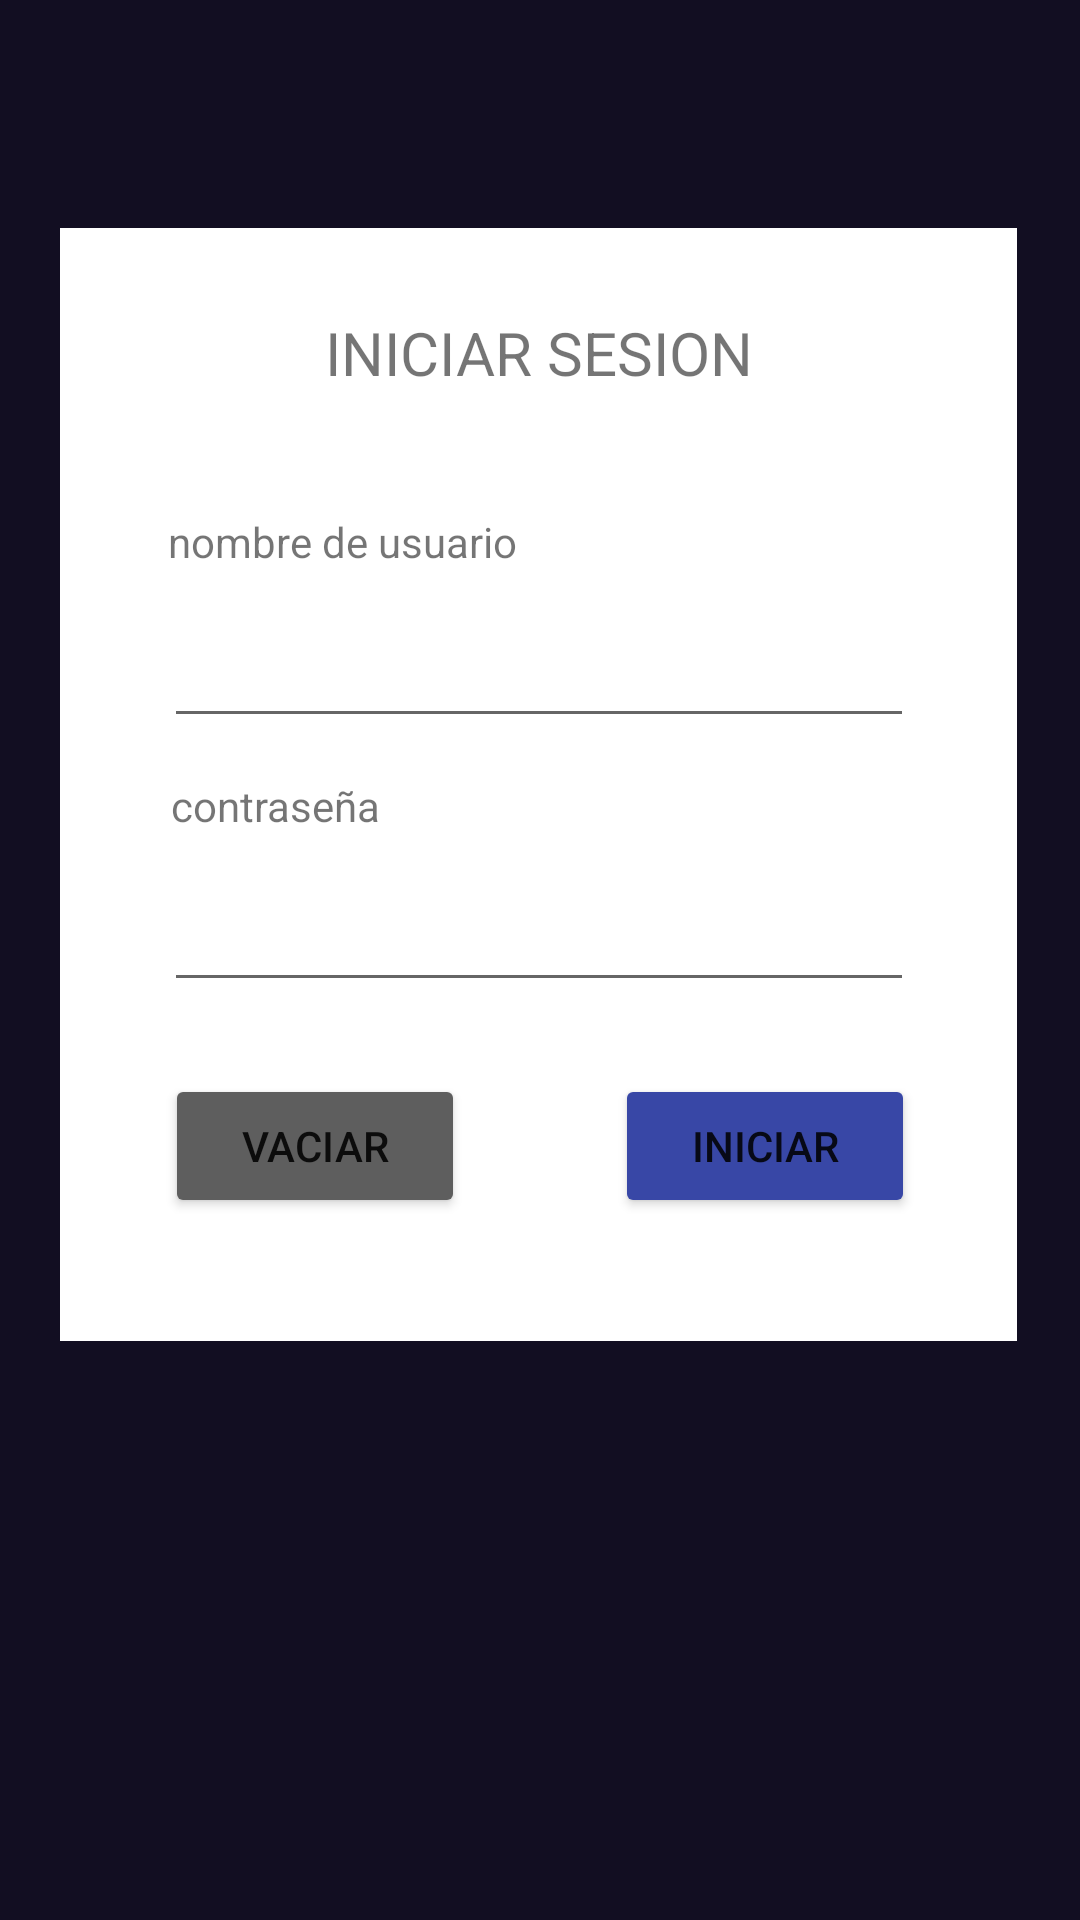

Layout XML and referenced resources for this Android screen:
<!-- AndroidManifest.xml: application theme Theme.AutAmi_ProyectoFinal -->
<!-- res/layout/activity_main.xml -->
<?xml version="1.0" encoding="utf-8"?>
<androidx.constraintlayout.widget.ConstraintLayout xmlns:android="http://schemas.android.com/apk/res/android"
    xmlns:app="http://schemas.android.com/apk/res-auto"
    xmlns:tools="http://schemas.android.com/tools"
    android:layout_width="match_parent"
    android:layout_height="match_parent"
    android:background="@color/purple_700"
    tools:context=".MainActivity"
    tools:ignore="LabelFor">

    <androidx.constraintlayout.widget.ConstraintLayout
        android:layout_width="319dp"
        android:layout_height="371dp"
        android:layout_marginStart="20dp"
        android:layout_marginTop="76dp"
        android:background="#ffffff"
        app:layout_constraintStart_toStartOf="parent"
        app:layout_constraintTop_toTopOf="parent">

        <EditText
            android:id="@+id/cajaUser"
            android:layout_width="wrap_content"
            android:layout_height="wrap_content"
            android:layout_marginTop="8dp"
            android:width="250dp"
            android:autofillHints=""
            android:ems="10"
            android:inputType="textPersonName"
            android:labelFor="@id/txtNombreUsuario"
            android:minHeight="48dp"
            app:layout_constraintEnd_toEndOf="parent"
            app:layout_constraintHorizontal_bias="0.5"
            app:layout_constraintStart_toStartOf="parent"
            app:layout_constraintTop_toBottomOf="@+id/txtNombreUsuario"
            tools:ignore="DuplicateSpeakableTextCheck,SpeakableTextPresentCheck" />

        <Button
            android:id="@+id/btnReset"
            android:layout_width="wrap_content"
            android:layout_height="wrap_content"
            android:layout_marginStart="35dp"
            android:layout_marginTop="24dp"
            android:width="100dp"
            android:backgroundTint="#5E5E5E"
            android:onClick="restet"
            android:text="@string/reset"
            app:layout_constraintStart_toStartOf="parent"
            app:layout_constraintTop_toBottomOf="@+id/cajaPassword" />

        <Button
            android:id="@+id/btnLogin"
            android:layout_width="wrap_content"
            android:layout_height="wrap_content"
            android:layout_marginStart="50dp"
            android:layout_marginTop="24dp"
            android:width="100dp"
            android:backgroundTint="#3847A6"
            android:contentDescription="@string/login"
            android:onClick="verificarUsuario"
            android:text="@string/login"
            app:layout_constraintStart_toEndOf="@+id/btnReset"
            app:layout_constraintTop_toBottomOf="@+id/cajaPassword"
            tools:ignore="SpeakableTextPresentCheck" />

        <EditText
            android:id="@+id/cajaPassword"
            android:layout_width="wrap_content"
            android:layout_height="wrap_content"
            android:layout_marginTop="8dp"
            android:width="250dp"
            android:autofillHints=""
            android:ems="10"
            android:inputType="textPassword"
            android:labelFor="@id/txtContraseña"
            android:minHeight="48dp"
            app:layout_constraintEnd_toEndOf="parent"
            app:layout_constraintHorizontal_bias="0.5"
            app:layout_constraintStart_toStartOf="parent"
            app:layout_constraintTop_toBottomOf="@+id/txtContraseña"
            tools:ignore="SpeakableTextPresentCheck" />

        <TextView
            android:id="@+id/textView"
            android:layout_width="wrap_content"
            android:layout_height="wrap_content"
            android:layout_marginTop="28dp"
            android:text="@string/iniciar_sesion"
            android:textSize="20sp"
            app:layout_constraintEnd_toEndOf="parent"
            app:layout_constraintHorizontal_bias="0.5"
            app:layout_constraintStart_toStartOf="parent"
            app:layout_constraintTop_toTopOf="parent" />

        <TextView
            android:id="@+id/txtNombreUsuario"
            android:layout_width="wrap_content"
            android:layout_height="wrap_content"
            android:layout_marginStart="36dp"
            android:layout_marginTop="40dp"
            android:text="@string/username"
            app:layout_constraintStart_toStartOf="parent"
            app:layout_constraintTop_toBottomOf="@+id/textView"
            tools:ignore="SpeakableTextPresentCheck" />

        <TextView
            android:id="@+id/txtContraseña"
            android:layout_width="wrap_content"
            android:layout_height="wrap_content"
            android:layout_marginStart="37dp"
            android:layout_marginTop="13dp"
            android:contentDescription="@string/contraseña"
            android:text="@string/contraseña"
            app:layout_constraintStart_toStartOf="parent"
            app:layout_constraintTop_toBottomOf="@+id/cajaUser"
            tools:ignore="SpeakableTextPresentCheck" />

    </androidx.constraintlayout.widget.ConstraintLayout>

</androidx.constraintlayout.widget.ConstraintLayout>
<!-- resources referenced by this layout -->
<resources>
  <color name="purple_700">#FF120E22</color>
  <string name="iniciar_sesion">INICIAR SESION</string>
  <string name="login">iniciar</string>
  <string name="reset">vaciar</string>
  <string name="username">nombre de usuario</string>
  <style name="Theme.AutAmi_ProyectoFinal" parent="Theme.MaterialComponents.DayNight.DarkActionBar">
          
          <item name="colorPrimary">@color/purple_500</item>
          <item name="colorPrimaryVariant">@color/purple_700</item>
          <item name="colorOnPrimary">@color/white</item>
          
          <item name="colorSecondary">@color/teal_200</item>
          <item name="colorSecondaryVariant">@color/teal_700</item>
          <item name="colorOnSecondary">@color/black</item>
          
          <item name="android:statusBarColor" tools:targetApi="l">?attr/colorPrimaryVariant</item>
          
      </style>
  <color name="purple_500">#FF291D5A</color>
  <color name="white">#FFFFFFFF</color>
  <color name="teal_200">#FF03DAC5</color>
  <color name="teal_700">#FF018786</color>
  <color name="black">#FF000000</color>
</resources>
